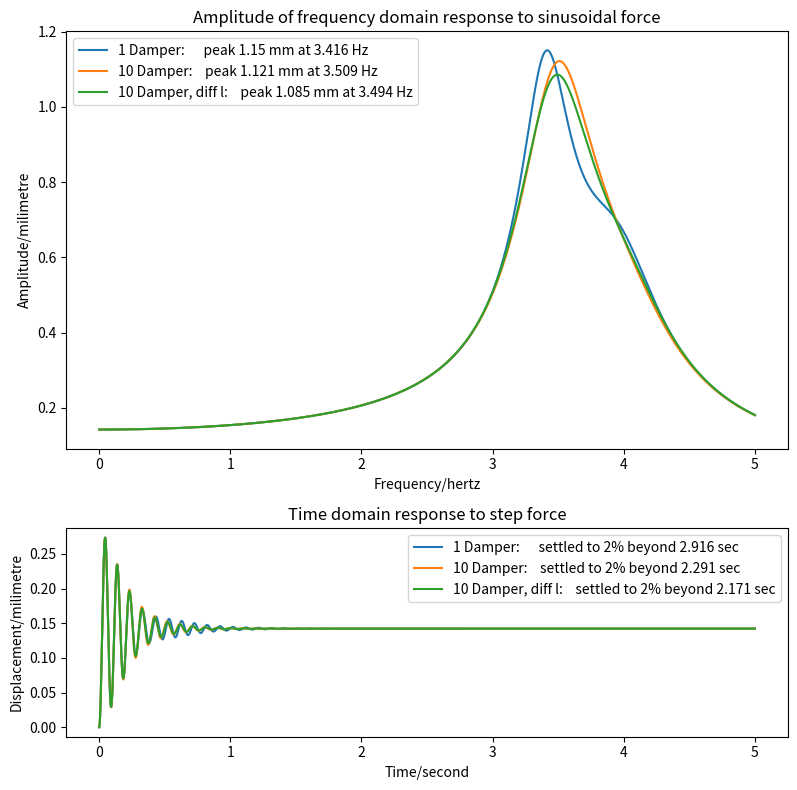

Write the Python code that produced this figure.
import numpy as np
import scipy.integrate
import matplotlib.pyplot as plt


def MLKF_1dof(m1, l1, k1, f1):

    """Return mass, damping, stiffness & force matrices for 1DOF system"""

    M = np.array([[m1]])
    L = np.array([[l1]])
    K = np.array([[k1]])
    F = np.array([f1])

    return M, L, K, F


def MLKF_2dof(m1, l1, k1, f1, m2, l2, k2, f2):

    """Return mass, damping, stiffness & force matrices for 2DOF system"""

    M = np.array([[m1, 0], [0, m2]])
    L = np.array([[l1+l2, -l2], [-l2, l2]])
    K = np.array([[k1+k2, -k2], [-k2, k2]])
    F = np.array([f1, f2])

    return M, L, K, F


def MLKF_ndof(m1, l1, k1, f1, m_t, n, o, do, l, f):

    """Return mass, damping, stiffness & force matrices for nDOF system"""
    m = m_t / n
    M = np.eye(n+1) * m
    M[0][0] = m1

    L = np.zeros((n+1, n+1))
    L[0, 0] = l1 + n*l
    for i in range(1, n+1):
        L[i, i] = l
        L[i, 0] = -l
        L[0, i] = -l

    K = np.zeros((n+1, n+1)) 
    o_i = o - do/(n-1) * (n//2)
    sumK = 0
    for i in range(1, n+1):
        k_i = (2*np.pi*o_i)**2 * m
        K[i, i] = k_i
        K[i, 0] = -k_i
        K[0, i] = -k_i
        sumK += k_i
        o_i += do/(n-1)
    K[0, 0] = k1 + sumK

    F = np.array([f1] + [f]*n)

    return M, L, K, F


def freq_response(w_list, M, L, K, F):

    """Return complex frequency response of system"""

    return np.array(
        [np.linalg.solve(-w*w * M + 1j * w * L + K, F) for w in w_list]
    )


def time_response(t_list, M, L, K, F):

    """Return time response of system"""

    mm = M.diagonal()

    def slope(t, y):
        xv = y.reshape((2, -1))
        a = (F - L@xv[1] - K@xv[0]) / mm
        s = np.concatenate((xv[1], a))
        return s

    solution = scipy.integrate.solve_ivp(
        fun=slope,
        t_span=(t_list[0], t_list[-1]),
        y0=np.zeros(len(mm) * 2),
        method='Radau',
        t_eval=t_list
    )

    return solution.y[0:len(mm), :].T


def last_nonzero(arr, axis, invalid_val=-1):

    """Return index of last non-zero element of an array"""

    mask = (arr != 0)
    val = arr.shape[axis] - np.flip(mask, axis=axis).argmax(axis=axis) - 1
    return np.where(mask.any(axis=axis), val, invalid_val)


def plot(ax, fig, hz, sec, M, L, K, F, cap):

    """Plot frequency and time domain responses"""

    # Generate response data

    f_response = freq_response(hz * 2*np.pi, M, L, K, F)
    f_amplitude = np.abs(f_response)
    t_response = time_response(sec, M, L, K, F)

    # leave only building response
    f_amplitude = [[row[0]] for row in f_amplitude]
    t_response = t_response[:, 0].reshape(-1, 1)

    # Determine suitable legends

    f_legends = [
        '{} peak {:.4g} mm at {:.4g} Hz'.format(
            cap,
            f_amplitude[m][i],
            hz[m]
        )
        for i, m in enumerate(np.argmax(f_amplitude, axis=0))
    ]

    equilib = np.abs(freq_response([0], M, L, K, F))[0]         # Zero Hz
    toobig = abs(100 * (t_response - equilib) / equilib) >= 2
    lastbig = last_nonzero(toobig, axis=0, invalid_val=len(sec)-1)

    t_legends = [
        '{} settled to 2% beyond {:.4g} sec'.format(
            cap,
            sec[lastbig[i]]
        )
        for i, _ in enumerate(t_response.T)
    ]

    # Create plot
    ax[0].plot(hz, f_amplitude, label=f_legends[0])
    ax[-1].plot(hz, t_response, label=t_legends[0])


def main():

    """Main program"""

    m1 = 3.94  # Building Mass
    l1 = 2.23  # Building Damping
    k1 = 2110  # Building Spring
    f1 = 300  # Building Force (N*10^-3)

    # frequency range
    hzstart = 0
    hzend = 5

    # time limit
    seclimit = 15

    # Generate frequency and time arrays
    hz = np.linspace(hzstart, hzend, 10001)
    sec = np.linspace(0, seclimit, 10001)

    fig, ax = plt.subplots(2, 1, figsize=(8, 8), gridspec_kw={'height_ratios': [2, 1]})

    ax[0].set_title('Amplitude of frequency domain response to sinusoidal force')
    ax[0].set_xlabel('Frequency/hertz')
    ax[0].set_ylabel('Amplitude/milimetre')
    ax[-1].set_title('Time domain response to step force')
    ax[-1].set_xlabel('Time/second')
    ax[-1].set_ylabel('Displacement/milimetre')

    # NO DAMPING --------------
    # Generate matrices describing the system.
    M, L, K, F = MLKF_1dof(
        m1, l1, k1, f1
    )
    # plot(ax, fig, hz, sec, M, L, K, F, 'No Damping: ')

    # 1 DAMPER -------------
    m2 = 0.15
    l2 = 0.92
    k2 = 80.33
    f2 = 0

    M, L, K, F = MLKF_2dof(
        m1, l1, k1, f1,
        m2, l2, k2, f2
    )
    plot(ax, fig, hz, sec, M, L, K, F, "1 Damper:     ")

    # 10 DAMPER --------------
    m_t = 0.15  # total mass
    n = 10  # 10 absorbers
    l = 0.92 / n  # individual damping
    f = 0  # no external force
    o = 3.683  # main frequency to get rid of
    do = 0.8  # variation in tuned frequency

    M, L, K, F = MLKF_ndof(
        m1, l1, k1, f1,
        m_t, n, o, do, l, f
    )
    plot(ax, fig, hz, sec, M, L, K, F, "10 Damper:   ")

    # 10 DAMPER --------------
    m_t = 0.15  # total mass
    n = 10  # 10 absorbers
    l = 0.85 / n  # individual damping
    f = 0  # no external force
    o = 3.683  # main frequency to get rid of
    do = 0.8  # variation in tuned frequency

    M, L, K, F = MLKF_ndof(
        m1, l1, k1, f1,
        m_t, n, o, do, l, f
    )
    plot(ax, fig, hz, sec, M, L, K, F, "10 Damper, diff l:   ")


    # Plot results

    fig.canvas.mpl_connect('resize_event', lambda x: fig.tight_layout(pad=2.5))
    ax[0].legend()
    ax[-1].legend()
    fig.tight_layout()
    plt.savefig('1.png', dpi=300)
    plt.show()


if __name__ == '__main__':
    main()
